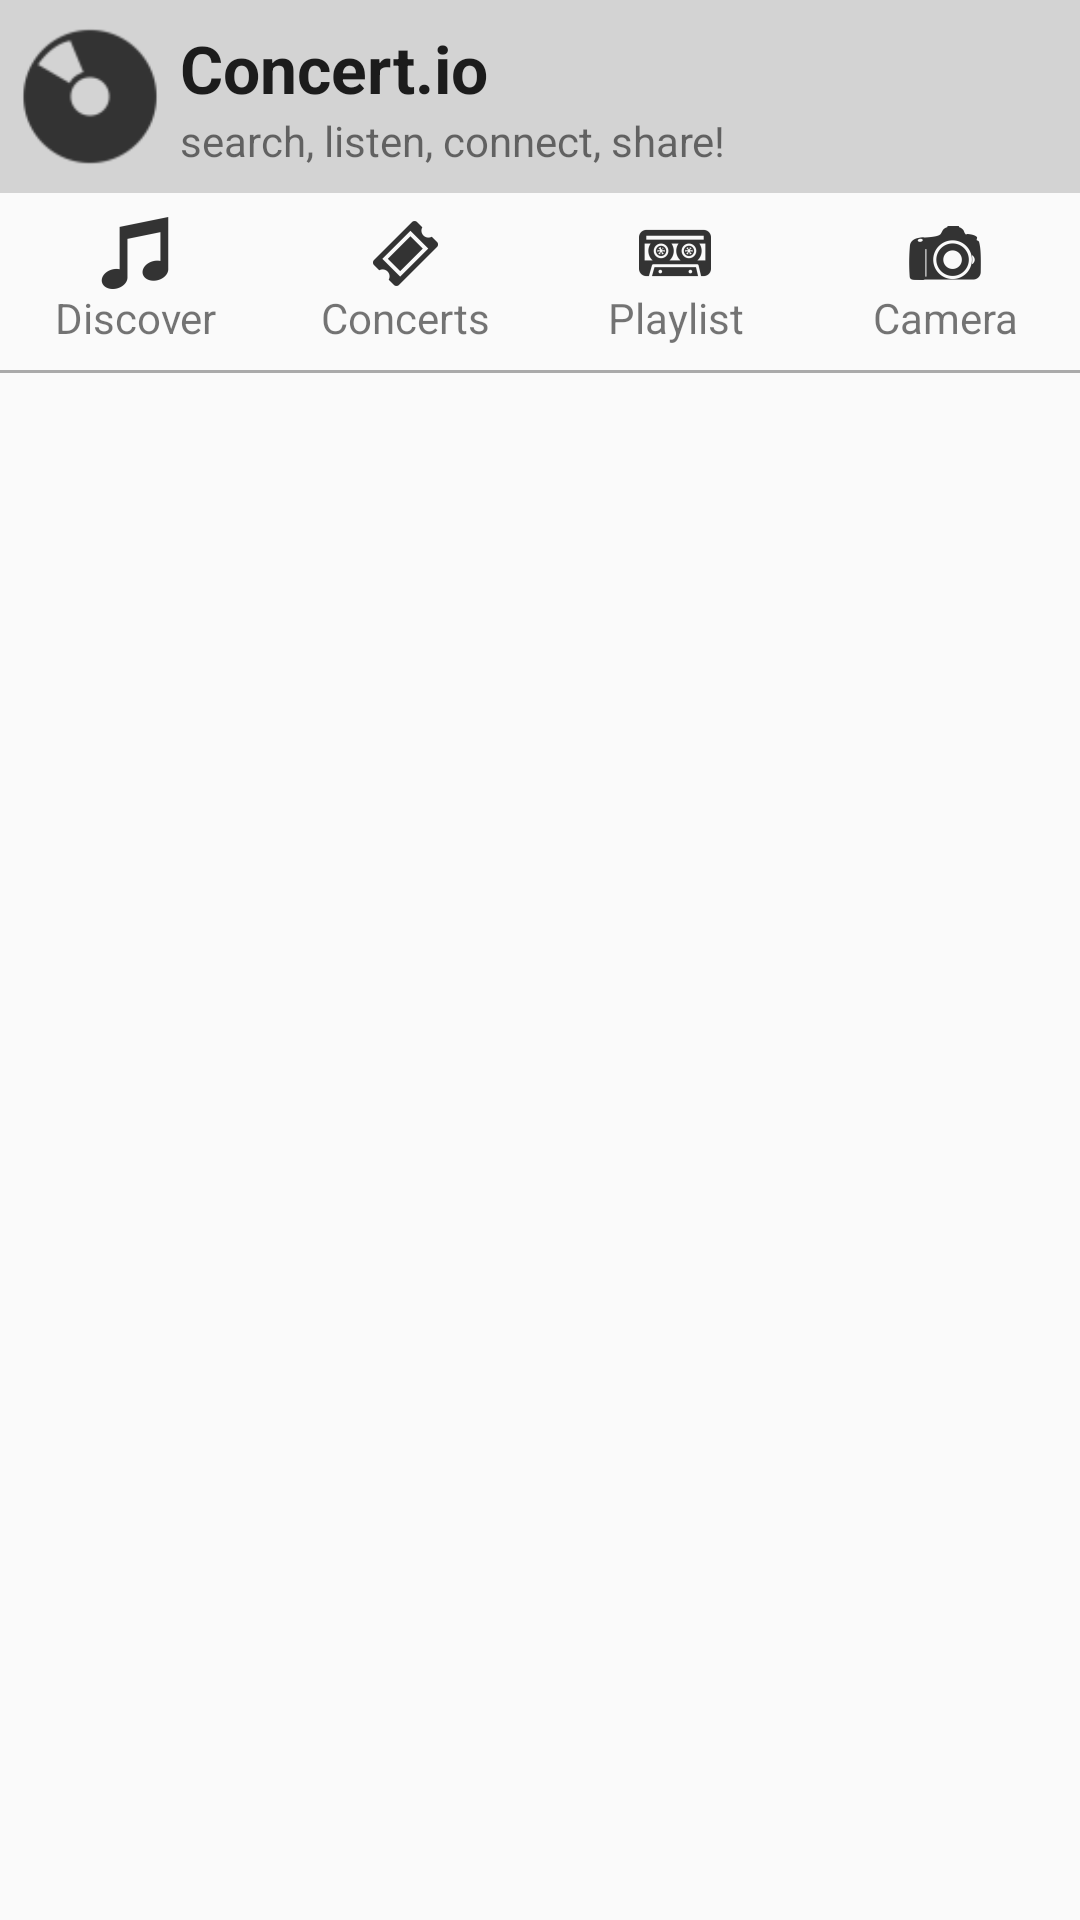

Write the Android layout XML for this screen, with the resource values it uses.
<!-- AndroidManifest.xml: application theme AppTheme -->
<!-- res/layout/fragment_dashboard.xml -->
<?xml version="1.0" encoding="utf-8"?>
<RelativeLayout xmlns:android="http://schemas.android.com/apk/res/android"
    xmlns:tools="http://schemas.android.com/tools"
    android:layout_width="match_parent"
    android:layout_height="wrap_content"
    tools:context="com.concertioApp.concertioFragments.DashboardFragment"
    android:id="@+id/dashboard_parent"

    >


    <LinearLayout
        android:id="@+id/main_header"
        android:layout_width="match_parent"
        android:layout_height="wrap_content"
        android:orientation="horizontal"
        android:background="#D3D3D3"
        android:paddingTop="8dp"
        android:paddingBottom="8dp"
        android:layout_alignParentTop="true"
        >

        <ImageView
            android:id="@+id/record_icon"
            android:layout_width="0dp"
            android:layout_height="match_parent"
            android:layout_weight="1"
            android:src="@drawable/ic_main_record"/>

        <LinearLayout
            android:layout_width="0dp"
            android:layout_height="wrap_content"
            android:layout_weight="4"
            android:orientation="vertical">

            <TextView
                android:id="@+id/main_title"
                android:layout_width="match_parent"
                android:layout_height="0dp"
                android:layout_weight="2"
                android:text="Concert.io"
                android:textAppearance="@style/TextAppearance.AppCompat.Large"
                android:textStyle="bold" />

            <TextView
                android:id="@+id/main_subtitle"
                android:layout_width="match_parent"
                android:layout_height="0dp"
                android:text="search, listen, connect, share!"
                android:layout_weight="1"/>

        </LinearLayout>


        <ImageView
            android:id="@+id/main_dropdown"
            android:layout_width="0dp"
            android:layout_height="match_parent"
            android:layout_weight="1"
            android:src="@drawable/ic_main_menu"/>

    </LinearLayout>


    <LinearLayout
        android:id="@+id/activities_bar"
        android:layout_width="match_parent"
        android:layout_height="wrap_content"
        android:orientation="horizontal"
        android:layout_marginTop="8dp"
        android:layout_below="@+id/main_header"
        >
        <ImageView
            android:id="@+id/discover_act"
            android:layout_width="0dp"
            android:layout_height="wrap_content"
            android:layout_weight="1"
            android:src="@drawable/ic_main_note"/>

        <ImageView
            android:id="@+id/concert_act"
            android:layout_width="0dp"
            android:layout_height="wrap_content"
            android:layout_weight="1"
            android:src="@drawable/ic_main_ticket"
            />

        <ImageView
            android:id="@+id/playlist_act"
            android:layout_width="0dp"
            android:layout_height="wrap_content"
            android:layout_weight="1"
            android:src="@drawable/ic_main_cassette"
            />

        <ImageView
            android:id="@+id/camera_act"
            android:layout_width="0dp"
            android:layout_height="wrap_content"
            android:layout_weight="1"
            android:src="@drawable/ic_main_camera"/>
    </LinearLayout>

    <LinearLayout
        android:id="@+id/activities_names_bar"
        android:layout_width="match_parent"
        android:layout_height="wrap_content"
        android:orientation="horizontal"
        android:layout_below="@+id/activities_bar"

        >
        <TextView
            android:id="@+id/discover_name"
            android:layout_width="0dp"
            android:layout_height="wrap_content"
            android:layout_weight="1"
            android:text="Discover"
            android:gravity="center"/>

        <TextView
            android:layout_width="0dp"
            android:layout_height="wrap_content"
            android:layout_weight="1"
            android:text="Concerts"
            android:gravity="center"/>

        <TextView
            android:layout_width="0dp"
            android:layout_height="wrap_content"
            android:layout_weight="1"
            android:text="Playlist"
            android:gravity="center"/>

        <TextView
            android:layout_width="0dp"
            android:layout_height="wrap_content"
            android:layout_weight="1"
            android:text="Camera"
            android:gravity="center"/>
    </LinearLayout>
    <View
        android:id="@+id/line_break"
        android:layout_width="match_parent"
        android:layout_height="1dp"
        android:layout_marginTop="8dp"
        android:background="@android:color/darker_gray"
        android:layout_below="@id/activities_names_bar"/>

    <LinearLayout
        android:id="@+id/menu_options"
        android:layout_width="wrap_content"
        android:layout_height="wrap_content"
        android:layout_below="@+id/main_header"
        android:layout_alignParentRight="true"
        android:orientation="vertical"
        android:background="@color/button_pressed"
        android:visibility="gone">
        <TextView
            android:id="@+id/profile_act"
            android:layout_width="wrap_content"
            android:layout_height="wrap_content"
            android:text="Profile"
            />
        <TextView
            android:id="@+id/logout_act"
            android:layout_width="wrap_content"
            android:layout_height="wrap_content"
            android:text="Logout"/>
    </LinearLayout>

</RelativeLayout>
<!-- resources referenced by this layout -->
<resources>
  <color name="button_pressed">#777777</color>
  <!-- drawable ic_main_camera: png bitmap (drawable-hdpi, 414 bytes) -->
  <!-- drawable ic_main_cassette: png bitmap (drawable-hdpi, 792 bytes) -->
  <!-- drawable ic_main_note: png bitmap (drawable-hdpi, 559 bytes) -->
  <!-- drawable ic_main_record: png bitmap (drawable-hdpi, 595 bytes) -->
  <!-- drawable ic_main_ticket: png bitmap (drawable-hdpi, 572 bytes) -->
  <style name="AppTheme" parent="Theme.AppCompat.Light.NoActionBar">
          
          <item name="colorPrimary">@color/colorPrimary</item>
          <item name="colorPrimaryDark">@color/colorPrimaryDark</item>
          <item name="colorAccent">@color/colorAccent</item>
      </style>
  <color name="colorPrimary">#008577</color>
  <color name="colorPrimaryDark">#00574B</color>
  <color name="colorAccent">#D81B60</color>
</resources>
